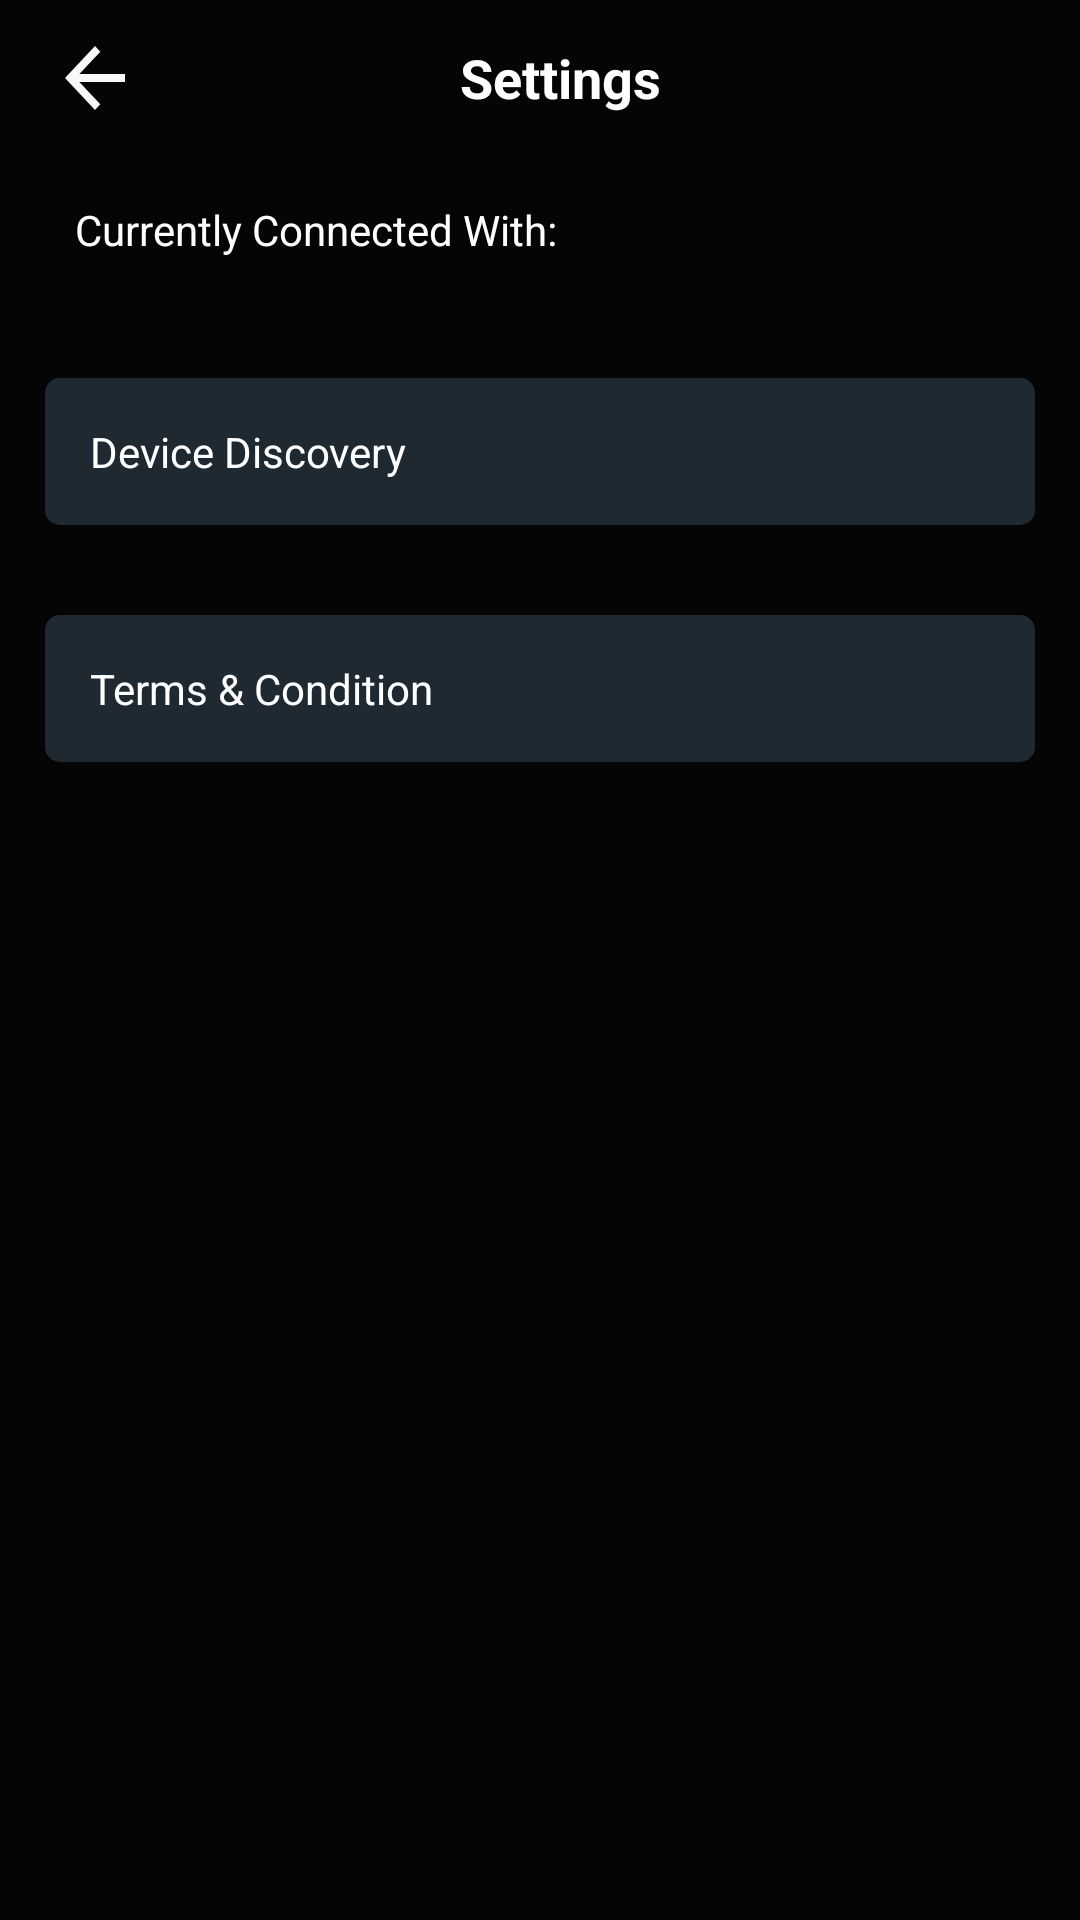

Write the Android layout XML for this screen, with the resource values it uses.
<!-- AndroidManifest.xml: application theme Theme.FireStick -->
<!-- res/layout/activity_setting.xml -->
<?xml version="1.0" encoding="utf-8"?>
<LinearLayout xmlns:android="http://schemas.android.com/apk/res/android"
    xmlns:tools="http://schemas.android.com/tools"
    android:id="@+id/main"
    android:layout_width="match_parent"
    android:layout_height="match_parent"
    android:background="@color/darkbackground"
    android:fitsSystemWindows="true"
    android:orientation="vertical"
    tools:context=".SettingActivity">


    <LinearLayout
        android:layout_width="match_parent"
        android:layout_height="wrap_content"
        android:layout_marginTop="10dp"
        android:gravity="center"
        android:orientation="horizontal"
        android:weightSum="2">

        <ImageButton
            android:id="@+id/btn_back"
            android:layout_width="30dp"
            android:layout_height="32dp"
            android:background="@drawable/baseline_arrow_back_24"
            android:contentDescription="@string/image_description" />

        <TextView
            android:layout_width="0dp"
            android:layout_height="wrap_content"
            android:layout_weight="1.7"
            android:gravity="center"
            android:text="@string/settings"
            android:textColor="@color/white"
            android:textSize="18sp"
            android:textStyle="bold" />

        <View
            android:layout_width="0dp"
            android:layout_height="match_parent"
            android:layout_weight=".1" />

    </LinearLayout>


    <TextView
        android:id="@+id/device_switiching"
        android:layout_width="match_parent"
        android:layout_height="wrap_content"
        android:layout_margin="10dp"
        android:padding="15dp"
        android:text="@string/device_switiching"
        android:textColor="@color/white"
        android:textSize="14sp" />

    <TextView
        android:id="@+id/device_discovery"
        android:layout_width="match_parent"
        android:layout_height="wrap_content"
        android:layout_margin="15dp"
        android:background="@drawable/ed_curved"
        android:padding="15dp"
        android:text="@string/device_discovery"
        android:textColor="@color/white"
        android:textSize="14sp" />

    <TextView
        android:layout_width="match_parent"
        android:layout_height="wrap_content"
        android:layout_margin="15dp"
        android:background="@drawable/ed_curved"
        android:padding="15dp"
        android:text="@string/terms_amp_condition"
        android:textColor="@color/white"
        android:textSize="14sp" />



</LinearLayout>
<!-- resources referenced by this layout -->
<resources>
  <color name="darkbackground">#050505</color>
  <color name="white">#FFFFFFFF</color>
  <!-- drawable baseline_arrow_back_24 (drawable) -->
  <vector xmlns:android="http://schemas.android.com/apk/res/android" android:autoMirrored="true" android:height="24dp" android:tint="#FAF7F7" android:viewportHeight="24" android:viewportWidth="24" android:width="24dp">
        
      <path android:fillColor="@android:color/white" android:pathData="M20,11H7.83l5.59,-5.59L12,4l-8,8 8,8 1.41,-1.41L7.83,13H20v-2z"/>
      
  </vector>
  <!-- drawable ed_curved (drawable) -->
  <?xml version="1.0" encoding="utf-8"?>
  <shape xmlns:android="http://schemas.android.com/apk/res/android">
      <corners android:radius="5dp" />
      <solid android:color="#1E2931" />
  </shape>
  <string name="device_discovery">Device Discovery</string>
  <string name="device_switiching">Currently Connected With: </string>
  <string name="image_description">image_description</string>
  <string name="settings">Settings</string>
  <string name="terms_amp_condition">Terms &amp; Condition</string>
  <style name="Theme.FireStick" parent="Base.Theme.FireStick" />
  <style name="Base.Theme.FireStick" parent="Theme.Material3.DayNight.NoActionBar">
          
          
          <item name="fontFamily">@font/internormal</item>
      </style>
</resources>
